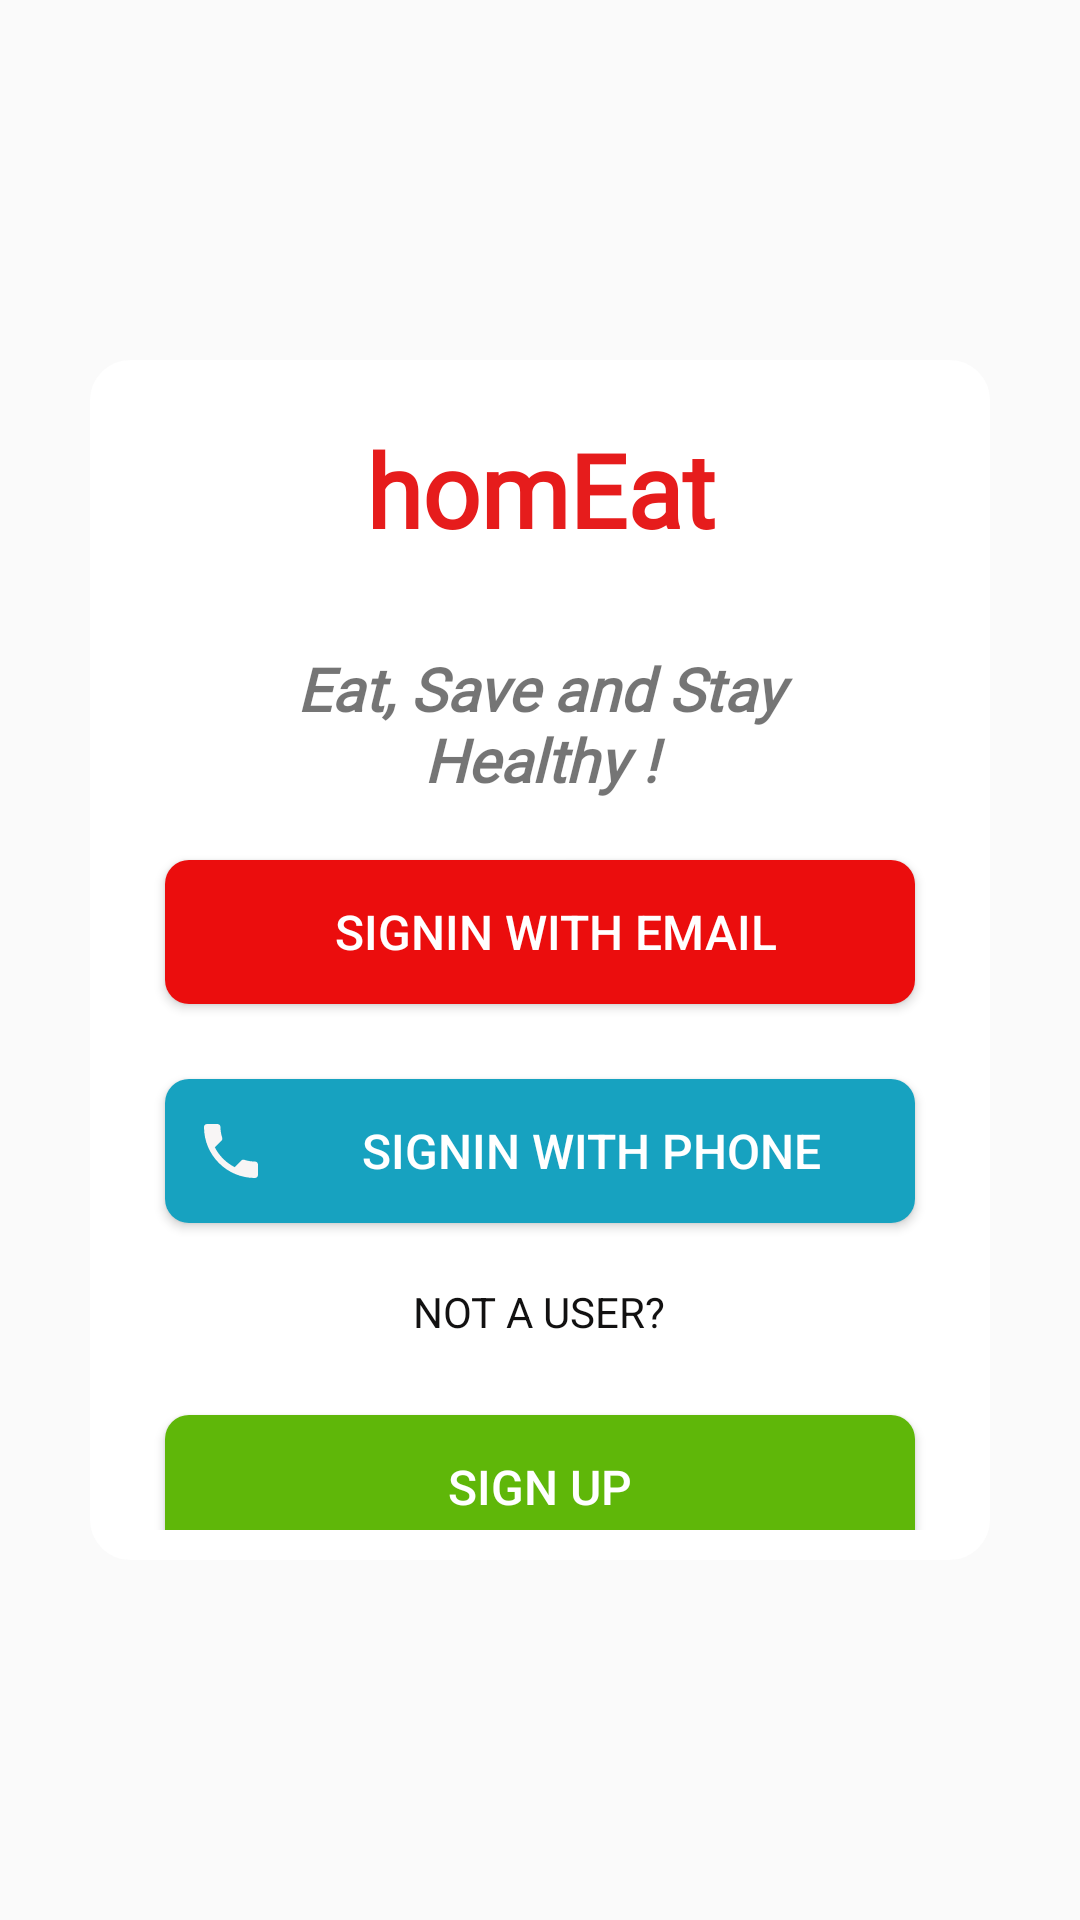

Layout XML and referenced resources for this Android screen:
<!-- AndroidManifest.xml: application theme Theme.Foodie -->
<!-- res/layout/activity_main_menu.xml -->
<?xml version="1.0" encoding="utf-8"?>
<androidx.constraintlayout.widget.ConstraintLayout xmlns:android="http://schemas.android.com/apk/res/android"
    xmlns:app="http://schemas.android.com/apk/res-auto"
    xmlns:tools="http://schemas.android.com/tools"
    android:layout_width="match_parent"
    android:layout_height="match_parent"
    android:layout_marginBottom="20dp"
    tools:context=".MainMenu">

    <ImageView
        android:id="@+id/bg2"
        android:layout_width="fill_parent"
        android:layout_height="fill_parent"
        android:scaleType="fitXY"
        app:layout_constraintBottom_toBottomOf="parent"
        app:layout_constraintEnd_toEndOf="parent"
        app:layout_constraintStart_toStartOf="parent"
        app:layout_constraintTop_toTopOf="parent"
        app:srcCompat="@drawable/bckgnd" />

    <LinearLayout
        android:id="@+id/linearlayout"
        android:layout_width="300dp"
        android:layout_height="400dp"
        android:background="@drawable/background_color"
        android:orientation="vertical"
        android:padding="10dp"
        app:layout_constraintBottom_toBottomOf="parent"
        app:layout_constraintEnd_toEndOf="parent"
        app:layout_constraintHorizontal_bias="0.498"
        app:layout_constraintStart_toStartOf="parent"
        app:layout_constraintTop_toTopOf="parent">

        <TextView
            android:id="@+id/foodapptv"
            android:layout_width="match_parent"
            android:layout_height="66dp"
            android:fontFamily="@font/aclonica"
            android:gravity="center"
            android:text="homEat"
            android:textColor="#E61C1C"
            android:textSize="34sp"
            android:textStyle="bold" />

        <TextView
            android:id="@+id/textView4"
            android:layout_width="match_parent"
            android:layout_height="wrap_content"
            android:fontFamily="@font/aref_ruqaa"
            android:gravity="center"
            android:padding="20dp"
            android:text="Eat, Save and Stay Healthy !"
            android:textAlignment="center"
            android:textSize="20sp"
            android:textStyle="bold|italic" />

        <Button
            android:id="@+id/signin_email"
            android:layout_width="250dp"
            android:layout_height="wrap_content"
            android:layout_gravity="center"
            android:background="@drawable/buttonred"
            android:drawableLeft="@drawable/ic_baseline_email_white"
            android:gravity="center"
            android:paddingLeft="10dp"
            android:text="SIGNIN WITH EMAIL"
            android:textColor="@color/white"
            android:textSize="16sp" />

        <Button
            android:id="@+id/signin_phone"
            android:layout_width="250dp"
            android:layout_height="wrap_content"
            android:layout_gravity="center"
            android:layout_marginTop="25dp"
            android:background="@drawable/buttonblue"
            android:drawableLeft="@drawable/ic_baseline_phone_24"
            android:gravity="center"
            android:paddingLeft="10dp"
            android:text="SIGNIN WITH PHONE"
            android:textColor="@color/white"
            android:textSize="16sp" />

        <TextView
            android:id="@+id/OR"
            android:layout_width="wrap_content"
            android:layout_height="wrap_content"
            android:layout_gravity="center"
            android:gravity="center"
            android:paddingTop="20dp"
            android:text="NOT A USER?"
            android:textColor="#121111" />

        <Button
            android:id="@+id/signup"
            android:layout_width="250dp"
            android:layout_height="48dp"
            android:layout_gravity="center"
            android:layout_marginTop="25dp"
            android:layout_marginBottom="25dp"
            android:background="@drawable/buttongreen"
            android:gravity="center"
            android:text="SIGN UP"
            android:textColor="@color/white"
            android:textSize="16sp" />

    </LinearLayout>

</androidx.constraintlayout.widget.ConstraintLayout>
<!-- resources referenced by this layout -->
<resources>
  <color name="white">#FFFFFFFF</color>
  <!-- drawable background_color (drawable) -->
  <?xml version="1.0" encoding="utf-8"?>
  <shape xmlns:android="http://schemas.android.com/apk/res/android">
    <solid android:color="@color/white"/>
      <stroke
          android:width="3dp"
          android:color="@color/white"/>
      <corners android:radius="12dp"/>
  
  </shape>
  <!-- drawable buttonblue (drawable) -->
  <?xml version="1.0" encoding="utf-8"?>
  <shape xmlns:android="http://schemas.android.com/apk/res/android">
    <solid android:color="@color/Skyblue"/>
      <corners android:radius="8dp"/>
  
  </shape>
  <!-- drawable buttongreen (drawable) -->
  <?xml version="1.0" encoding="utf-8"?>
  <shape xmlns:android="http://schemas.android.com/apk/res/android">
      <solid android:color="@color/Green"/>
      <corners android:radius="8dp"/>
  </shape>
  <!-- drawable buttonred (drawable) -->
  <?xml version="1.0" encoding="utf-8"?>
  <shape xmlns:android="http://schemas.android.com/apk/res/android">
     <solid android:color ="@color/Red"/>
      <corners android:radius="8dp"/>
  </shape>
  <!-- drawable ic_baseline_phone_24 (drawable) -->
  <vector android:height="24dp" android:tint="#F8F5F5"
      android:viewportHeight="24" android:viewportWidth="24"
      android:width="24dp" xmlns:android="http://schemas.android.com/apk/res/android">
      <path android:fillColor="@android:color/white" android:pathData="M6.62,10.79c1.44,2.83 3.76,5.14 6.59,6.59l2.2,-2.2c0.27,-0.27 0.67,-0.36 1.02,-0.24 1.12,0.37 2.33,0.57 3.57,0.57 0.55,0 1,0.45 1,1V20c0,0.55 -0.45,1 -1,1 -9.39,0 -17,-7.61 -17,-17 0,-0.55 0.45,-1 1,-1h3.5c0.55,0 1,0.45 1,1 0,1.25 0.2,2.45 0.57,3.57 0.11,0.35 0.03,0.74 -0.25,1.02l-2.2,2.2z"/>
  </vector>
  <style name="Theme.Foodie" parent="Theme.AppCompat.Light.DarkActionBar">
          
          <item name="colorPrimary">@color/purple_500</item>
          <item name="colorPrimaryVariant">@color/purple_700</item>
          <item name="colorOnPrimary">@color/white</item>
          
          <item name="colorSecondary">@color/teal_200</item>
          <item name="colorSecondaryVariant">@color/teal_700</item>
          <item name="colorOnSecondary">@color/black</item>
          
          <item name="android:statusBarColor" tools:targetApi="l">?attr/colorPrimaryVariant</item>
          
      </style>
  <color name="Skyblue">#17A2C0</color>
  <color name="Green">#5FB709</color>
  <color name="Red">#EB0D0D</color>
  <color name="purple_500">#FF6200EE</color>
  <color name="purple_700">#FF3700B3</color>
  <color name="teal_200">#FF03DAC5</color>
  <color name="teal_700">#FF018786</color>
  <color name="black">#FF000000</color>
</resources>
